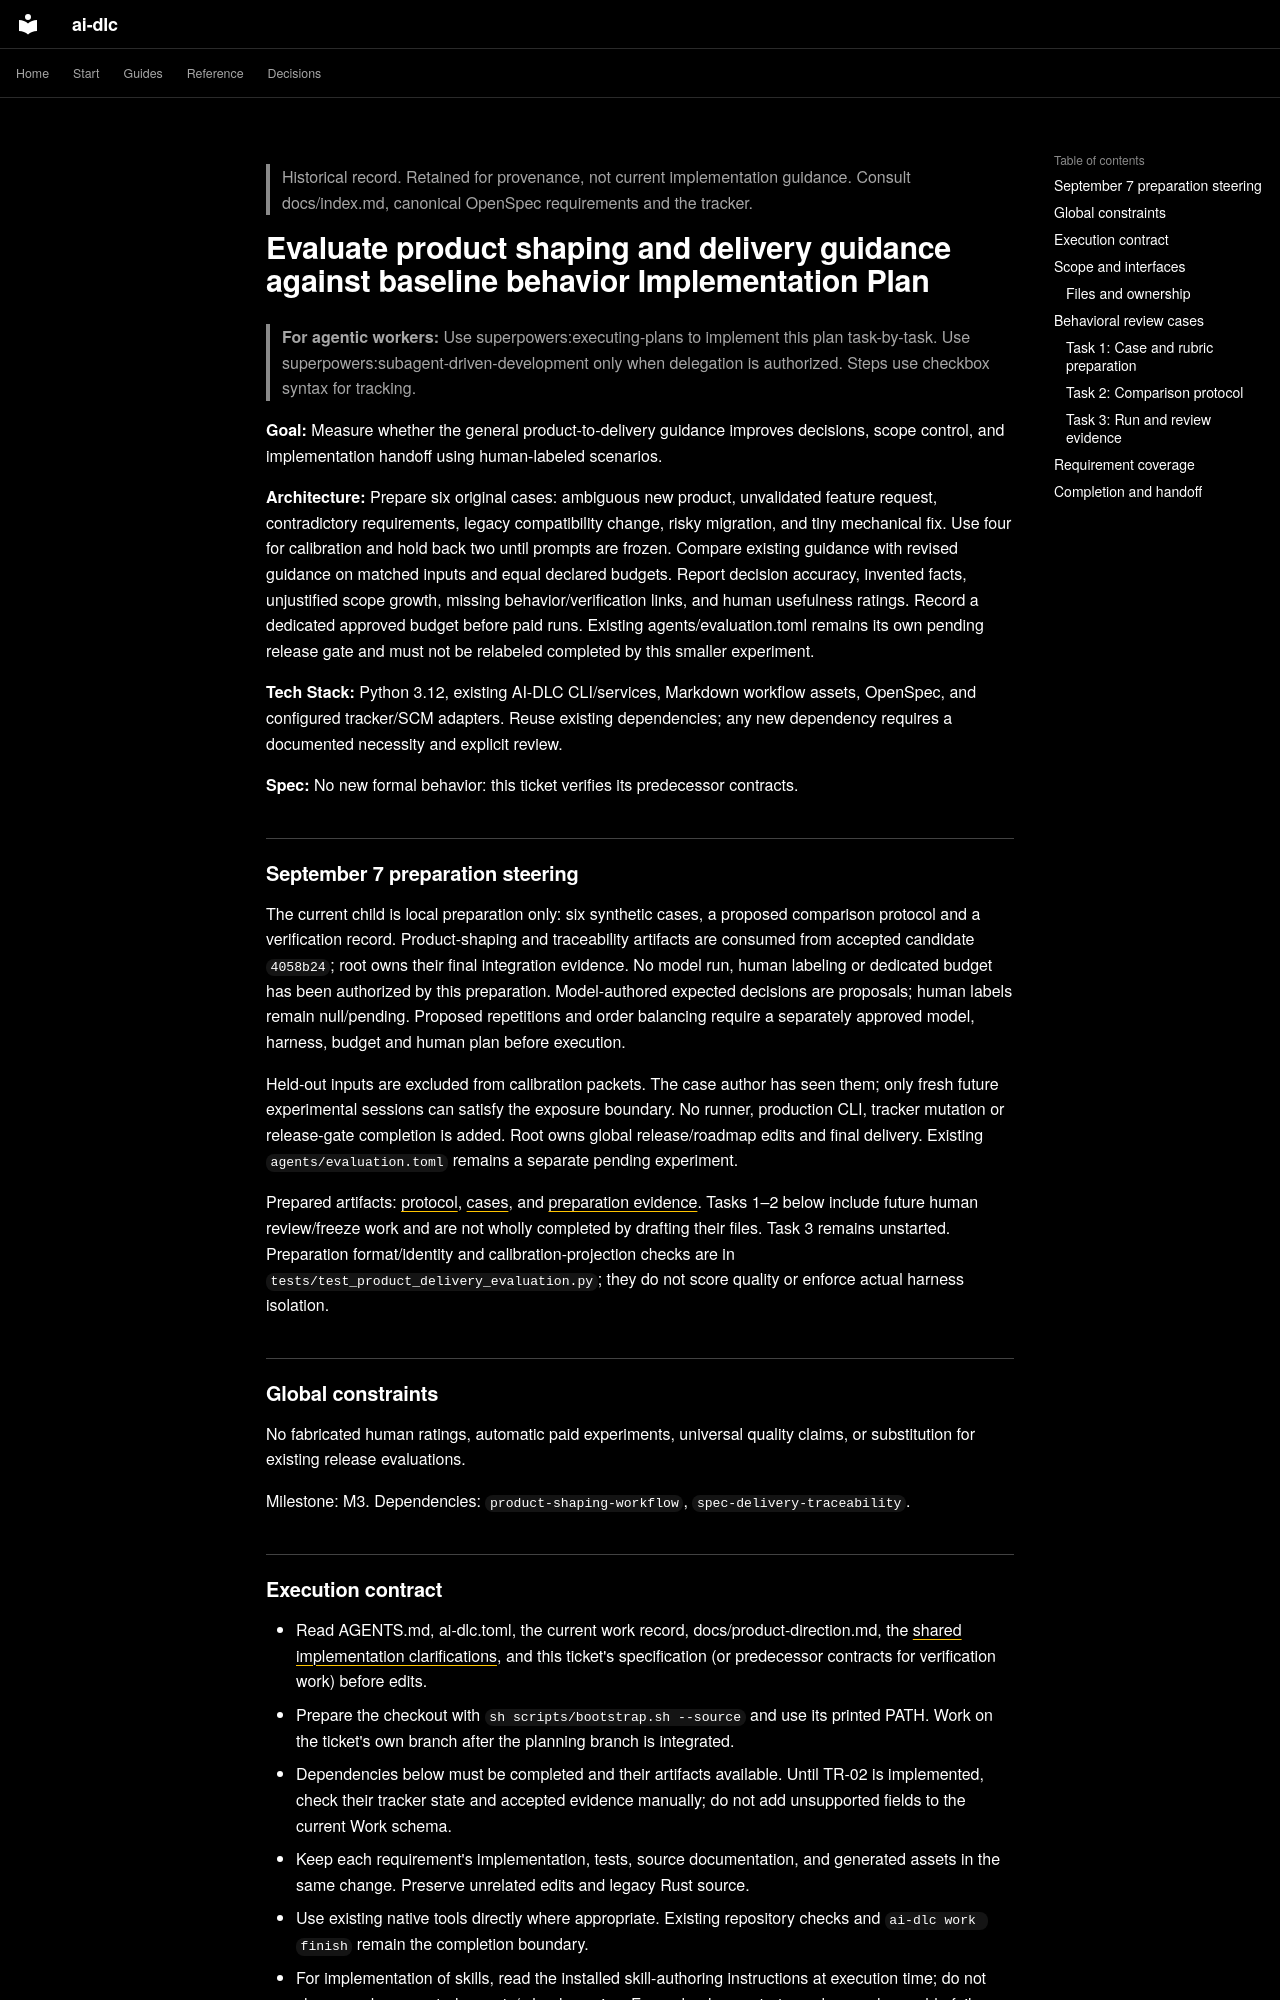

repository: Sean-Koval/ai-dlc · page: archive/planning/2026-09-05-workflow-quality-calibration/index.html · generator: mkdocs

> Historical record. Retained for provenance, not current implementation guidance.
> Consult docs/index.md, canonical OpenSpec requirements and the tracker.

# Evaluate product shaping and delivery guidance against baseline behavior Implementation Plan

> **For agentic workers:** Use superpowers:executing-plans to implement this plan task-by-task. Use superpowers:subagent-driven-development only when delegation is authorized. Steps use checkbox syntax for tracking.

**Goal:** Measure whether the general product-to-delivery guidance improves decisions, scope control, and implementation handoff using human-labeled scenarios.

**Architecture:** Prepare six original cases: ambiguous new product, unvalidated feature request, contradictory requirements, legacy compatibility change, risky migration, and tiny mechanical fix. Use four for calibration and hold back two until prompts are frozen. Compare existing guidance with revised guidance on matched inputs and equal declared budgets. Report decision accuracy, invented facts, unjustified scope growth, missing behavior/verification links, and human usefulness ratings. Record a dedicated approved budget before paid runs. Existing agents/evaluation.toml remains its own pending release gate and must not be relabeled completed by this smaller experiment.

**Tech Stack:** Python 3.12, existing AI-DLC CLI/services, Markdown workflow assets, OpenSpec, and configured tracker/SCM adapters. Reuse existing dependencies; any new dependency requires a documented necessity and explicit review.

**Spec:** No new formal behavior: this ticket verifies its predecessor contracts.

## September 7 preparation steering

The current child is local preparation only: six synthetic cases, a proposed
comparison protocol and a verification record. Product-shaping and traceability
artifacts are consumed from accepted candidate `4058b24`; root owns their final
integration evidence. No model run, human labeling or dedicated budget has been
authorized by this preparation. Model-authored expected decisions are proposals;
human labels remain null/pending. Proposed repetitions and order balancing require
a separately approved model, harness, budget and human plan before execution.

Held-out inputs are excluded from calibration packets. The case author has seen
them; only fresh future experimental sessions can satisfy the exposure boundary.
No runner, production CLI, tracker mutation or release-gate completion is added.
Root owns global release/roadmap edits and final delivery. Existing
`agents/evaluation.toml` remains a separate pending experiment.

Prepared artifacts: [protocol](https://github.com/Sean-Koval/ai-dlc/blob/f5be4f4206a8469f17d4b54296e41e06a2d1a41e/agents/evaluations/product-delivery/protocol.md),
[cases](https://github.com/Sean-Koval/ai-dlc/blob/f5be4f4206a8469f17d4b54296e41e06a2d1a41e/agents/evaluations/product-delivery/cases.json), and
[preparation evidence](https://github.com/Sean-Koval/ai-dlc/blob/f5be4f4206a8469f17d4b54296e41e06a2d1a41e/docs/verification/product-delivery-evaluation.md).
Tasks 1–2 below include future human review/freeze work and are not wholly completed
by drafting their files. Task 3 remains unstarted. Preparation format/identity and
calibration-projection checks are in `tests/test_product_delivery_evaluation.py`;
they do not score quality or enforce actual harness isolation.

## Global constraints

No fabricated human ratings, automatic paid experiments, universal quality claims, or substitution for existing release evaluations.

Milestone: M3. Dependencies: `product-shaping-workflow`, `spec-delivery-traceability`.
